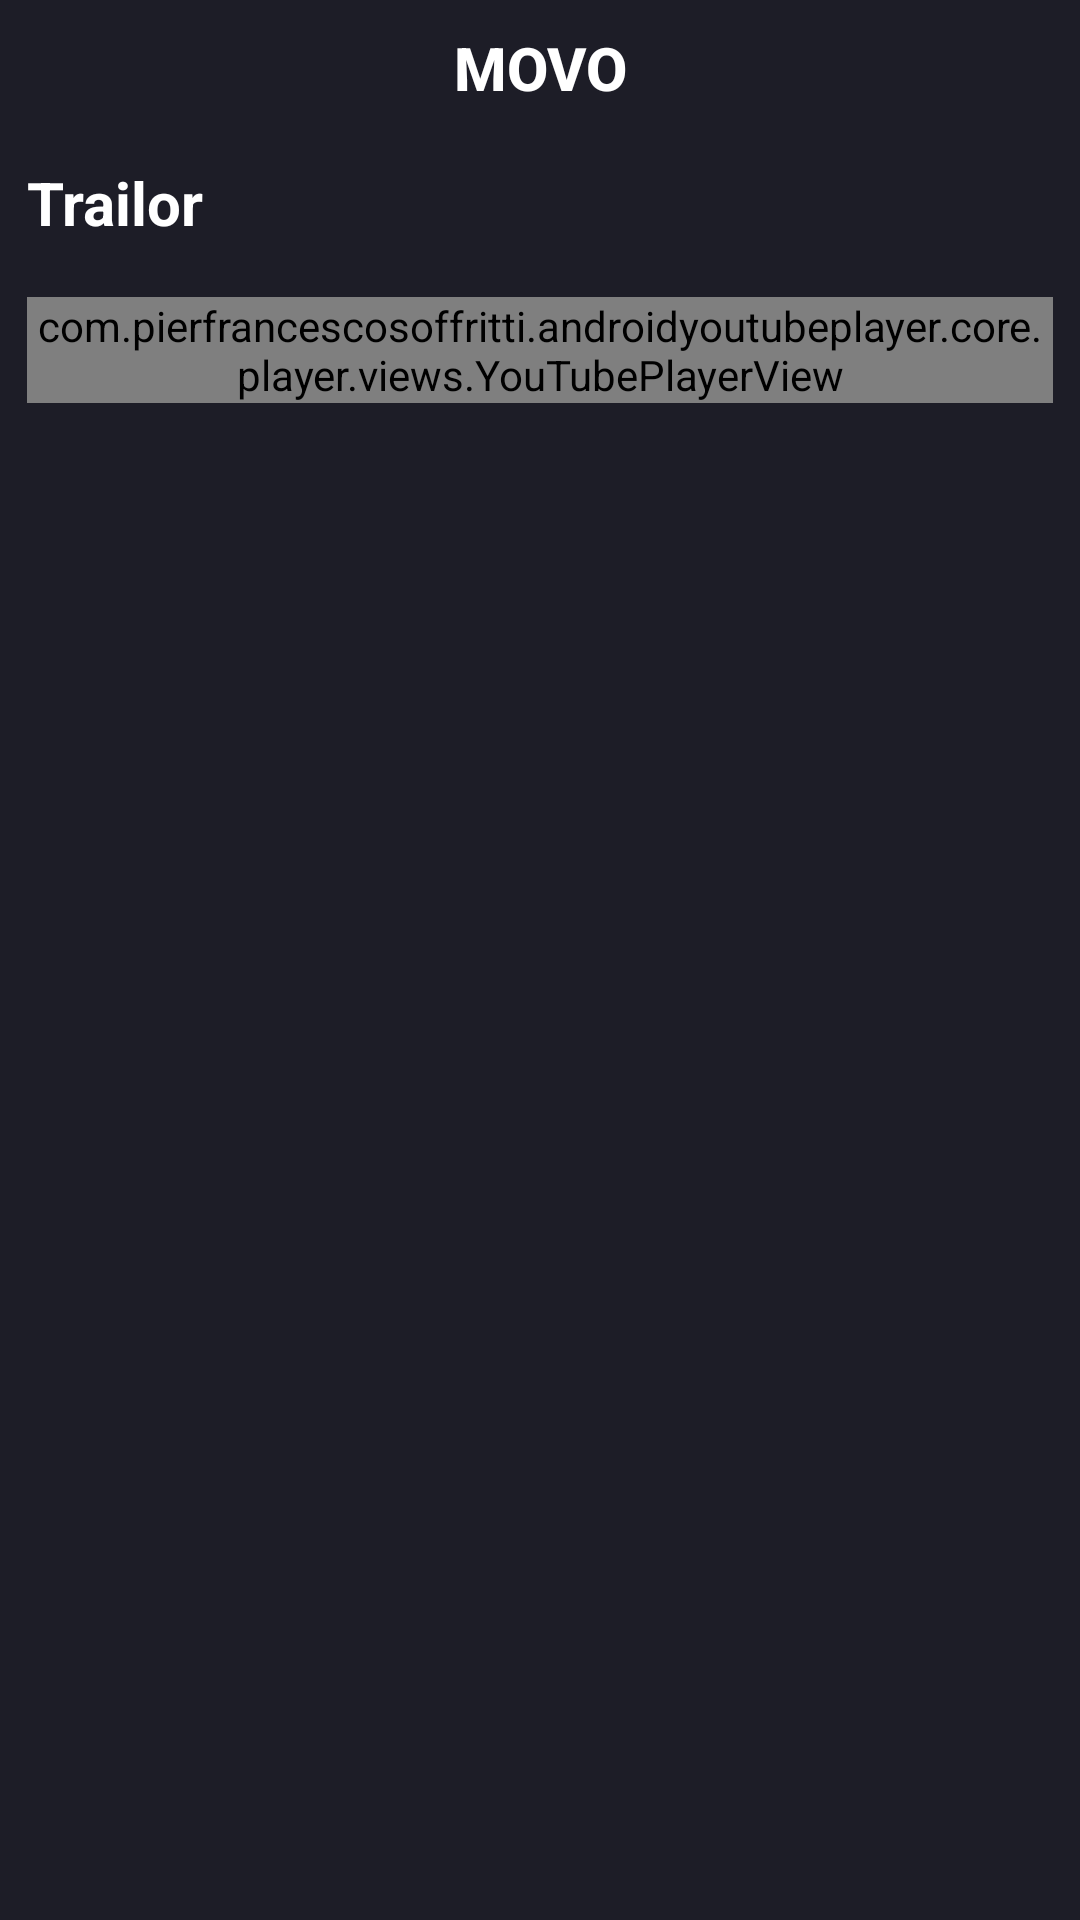

Produce the Android XML layout that renders to this screen, including the resource entries it uses.
<!-- AndroidManifest.xml: application theme Theme.Movo -->
<!-- res/layout/activity_movie_viewer.xml -->
<?xml version="1.0" encoding="utf-8"?>
<LinearLayout xmlns:android="http://schemas.android.com/apk/res/android"
    xmlns:app="http://schemas.android.com/apk/res-auto"
    xmlns:tools="http://schemas.android.com/tools"
    android:layout_width="match_parent"
    android:layout_height="match_parent"
    tools:context=".movie_viewer"
    android:background="@color/background"
    >
<LinearLayout
    android:layout_width="match_parent"
    android:layout_height="wrap_content"
    android:orientation="vertical"
    >
    <androidx.constraintlayout.widget.ConstraintLayout
        android:layout_width="match_parent"
        android:layout_height="wrap_content"
        android:layout_gravity="center"
        android:orientation="horizontal"
        android:layout_margin="9dp"
        >

        <ImageView
            android:id="@+id/navback"
            android:layout_width="wrap_content"
            android:layout_height="wrap_content"
            android:src="@drawable/navback"
            app:layout_constraintBottom_toBottomOf="parent"
            app:layout_constraintLeft_toLeftOf="parent"
            app:layout_constraintTop_toTopOf="parent" />

        <TextView
            android:id="@+id/tvTitleimg"
            style="@style/TextAppearance.AppCompat.Widget.ActionBar.Title"
            android:layout_width="200dp"
            android:layout_height="wrap_content"
            android:layout_gravity="center"
            android:gravity="center"
            android:text="MOVO"
            android:textColor="#FFFFFF"
            android:textStyle="bold"
            app:layout_constraintBottom_toBottomOf="parent"
            app:layout_constraintEnd_toEndOf="parent"
            app:layout_constraintStart_toStartOf="parent"
            app:layout_constraintTop_toTopOf="parent" />

        <ImageView
            android:layout_width="wrap_content"
            android:layout_height="wrap_content"
            android:layout_marginEnd="9dp"
            android:src="@drawable/search"
            app:layout_constraintBottom_toBottomOf="parent"
            app:layout_constraintEnd_toEndOf="parent"
            app:layout_constraintTop_toTopOf="parent" />

    </androidx.constraintlayout.widget.ConstraintLayout>
    <TextView
        android:layout_width="wrap_content"
        android:layout_height="wrap_content"
        android:text="Trailor"
        android:textSize="20sp"
        android:textStyle="bold"
        android:layout_margin="9dp"
        android:textColor="@color/white"/>
    <com.pierfrancescosoffritti.androidyoutubeplayer.core.player.views.YouTubePlayerView
        android:id="@+id/youtube_player_view"
        android:layout_margin="9dp"
        android:layout_width="match_parent"
        android:layout_height="wrap_content"
        app:showSeekBar="true"
        app:showVideoCurrentTime="true"
        app:showVideoDuration="true"
        app:autoPlay="false"
        app:showFullScreenButton="true"
        />
</LinearLayout>
</LinearLayout>
<!-- resources referenced by this layout -->
<resources>
  <color name="background">#FF1D1D27</color>
  <color name="white">#fff</color>
  <style name="Theme.Movo" parent="Theme.MaterialComponents.DayNight.NoActionBar">
          
          <item name="colorPrimary">@color/background</item>
          <item name="colorPrimaryVariant">@color/background</item>
          <item name="colorOnPrimary">@color/white</item>
          
          <item name="colorSecondary">@color/black</item>
          <item name="colorSecondaryVariant">@color/teal_700</item>
          <item name="colorOnSecondary">@color/black</item>
          
          <item name="android:statusBarColor" tools:targetApi="l">?attr/colorPrimaryVariant</item>
          
      </style>
  <color name="black">#FF000000</color>
  <color name="teal_700">#FF018786</color>
</resources>
